Run: headless pygame with SDL's dummy video driver; simulated clock (each Clock.tick advances the game by its frame time, no real sleeping); random seed 0; keys injected as events and as key.get_pressed() state; no mouse input.
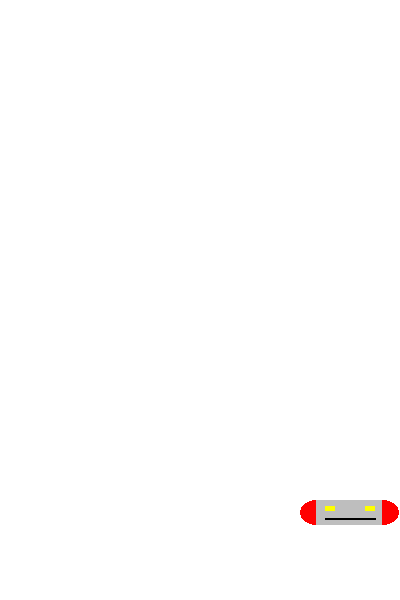
Frame 1 of 4 · flips 1–60 · no input
Frame 2 of 4 · flips 61–180 · tapped SPACE, RETURN · held RIGHT (→), D · screen unchanged from frame 1, image omitted
Frame 3 of 4 · flips 181–300 · held DOWN (↓), S · screen unchanged from frame 2, image omitted
Frame 4 of 4 · flips 301–420 · held LEFT (←), A, UP (↑), W · screen unchanged from frame 3, image omitted

The pygame program that drew these frames:

"""
Exercice de la raquette qui rebondit
"""
# Importer la librairie de pygame et initialiser
import pygame
from pygame import Color

def dessiner_raquette(fenetre,r):
    """ Dessiner une raquette.

    fenetre : la surface de dessin
    r : rectangle englobant de type pygame.Rect
    """

    # Dessiner la raquette relativement au rectangle englobant r
    pygame.draw.ellipse(fenetre, Color('red'), ((r.x,r.y),(r.width/3,r.height))) # L'embout gauche
    pygame.draw.ellipse(fenetre, Color('red'), ((r.x+r.width*2/3,r.y),(r.width/3,r.height))) # L'embout droit
    pygame.draw.rect(fenetre, Color('gray'), ((r.x+r.width/6,r.y),(r.width*2/3,r.height))) # Le corps
    pygame.draw.rect(fenetre, Color('yellow'), ((r.x+r.width/4,r.y+r.height/4),(r.width/10,r.height/5))) # Le voyant gauche
    pygame.draw.rect(fenetre, Color('yellow'), ((r.x+r.width*3/4-r.width/10,r.y+r.height/4),(r.width/10,r.height/5))) # Le voyant droit
    pygame.draw.line(fenetre, Color('black'), (r.x+r.width/4,r.y+r.height*3/4),(r.x+r.width*3/4,r.y+r.height*3/4), 2) # La bande

pygame.init() # Initialiser les modules de Pygame
LARGEUR_FENETRE = 400
HAUTEUR_FENETRE = 600
fenetre = pygame.display.set_mode((LARGEUR_FENETRE, HAUTEUR_FENETRE)) # Ouvrir la fenêtre
pygame.display.set_caption("Exercice de la raquette qui rebondit") # Définir le titre dans le haut de la fenêtre

horloge = pygame.time.Clock() # Pour contrôler la fréquence des scènes
(x_raquette,y_raquette) = (0,500) # Position de la raquette
vitesse_deplacement = 5 # En pixels par scène
TAILLE_RAQUETTE = (100,25)

# Boucle d'animation : La raquette rebondit horizontalement
fin = False
while not fin :
    for event in pygame.event.get(): # Traiter tous les évènements
        if event.type == pygame.QUIT: # Fermeture de la fenêtre ?
            fin = True  # Fin de la boucle du jeu
    # Déplacer la raquette : Inverser la direction sur le bord est atteint
    if x_raquette+vitesse_deplacement > LARGEUR_FENETRE-TAILLE_RAQUETTE[0] or x_raquette+vitesse_deplacement < 0 :
        vitesse_deplacement = -vitesse_deplacement # Inverser la direction
    x_raquette += vitesse_deplacement

    fenetre.fill(Color('white')) # Dessiner le fond de la surface de dessin
    dessiner_raquette(fenetre,pygame.Rect((x_raquette,y_raquette),TAILLE_RAQUETTE)) # Dessiner la raquette
    pygame.display.flip() # Mettre à jour la fenêtre graphique

    horloge.tick(60) # Pour animer avec 60 images par seconde

pygame.quit() # Terminer pygame
